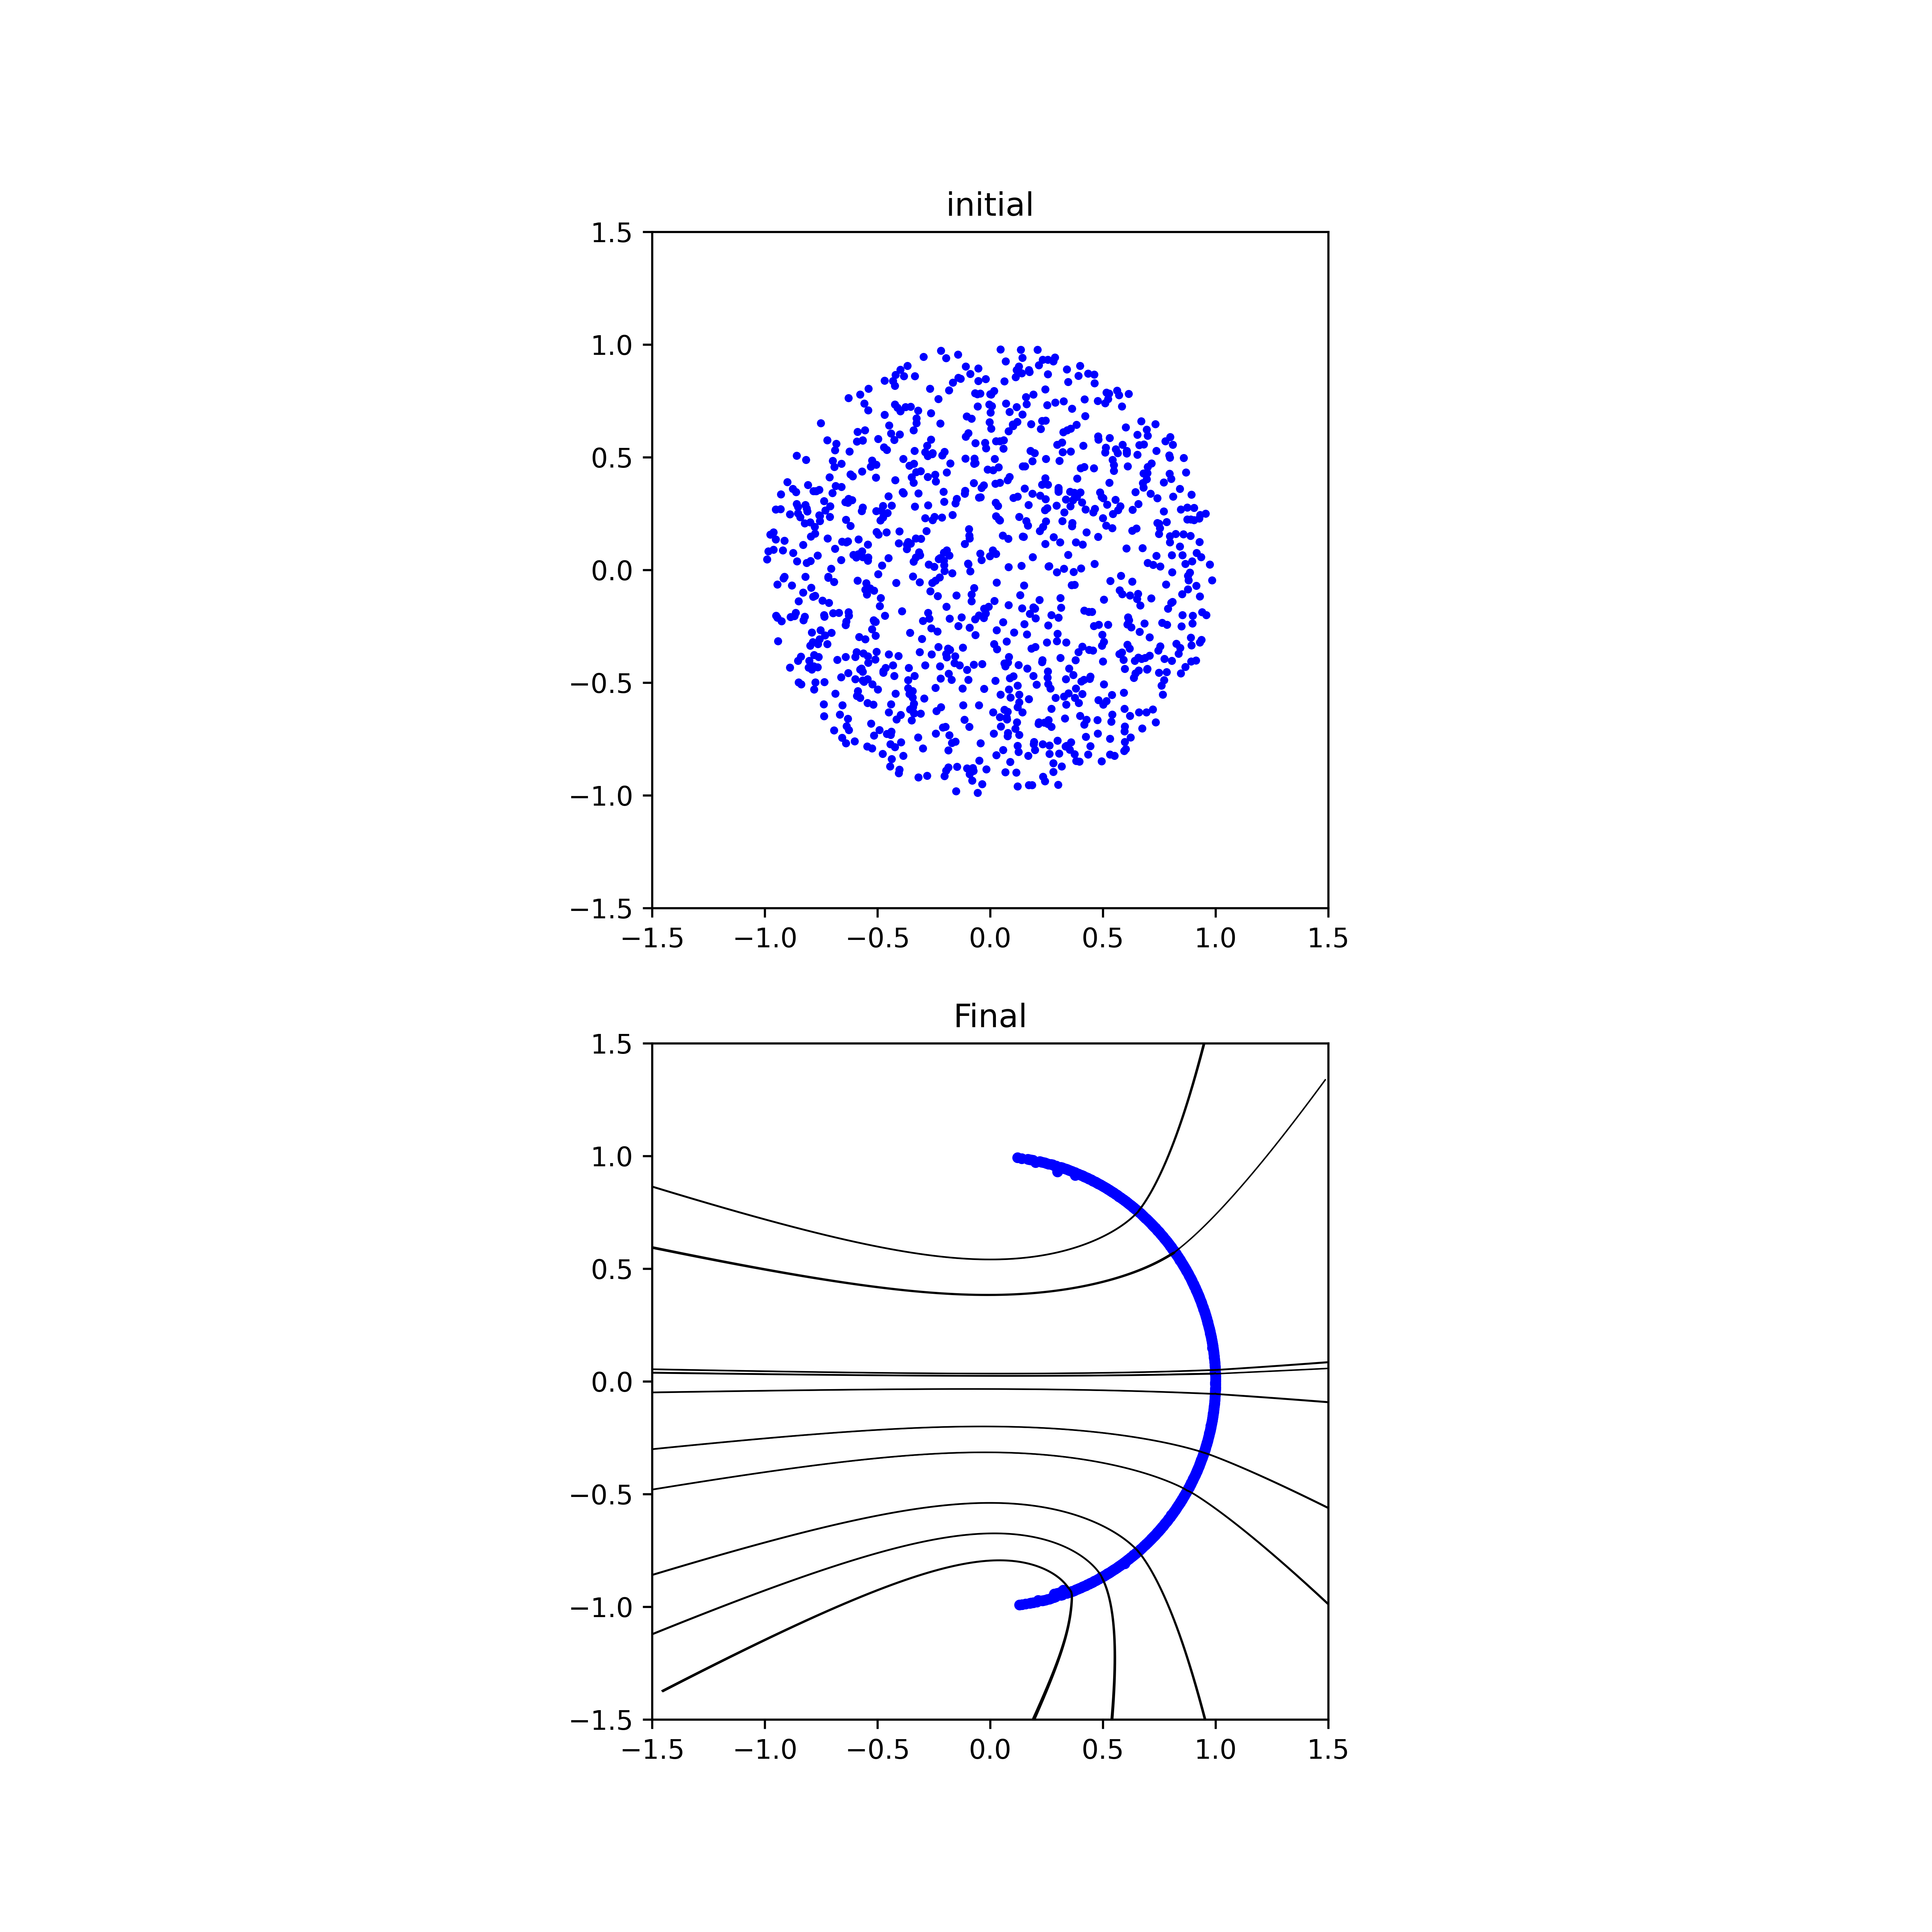

This chart was generated by the following Python code:

"""
Computational Physics 3 HW 2
Problem 4a
Christopher Morris
"""

import numpy as np
import matplotlib.pyplot as plt
import matplotlib.patches as patch
import matplotlib.animation as animation

doanimate = False

K = 9.0e9

def potential(x, y, q, xq, yq): #Gets potential at location x,y from charges q at locations xq, yq
    global particles
    phi = 0

    q = q.T

    #xq, yq must be 1-D array so that the proper concatenation works
    dx = -xq.T + x
    dy = -yq.T + y

    r = np.concatenate((dx, dy), axis = 1)
    dr = np.linalg.norm(r, axis = 1, keepdims = True)
    phi = np.sum(K*q/dr)

    return phi #- particles.Eexternal[0] * x

def Efield(x, y, q, xq, yq): #Gets E-field at location x,y from charges q at locations xq, yq
    global particles
    E = -1

    #Need to reshape everything from 1-D to D-1 arrays

    q = q.T

    dx = -xq.T + x
    dy = -yq.T + y

    r = np.concatenate((dx, dy), axis = 1)
    dr = np.linalg.norm(r, axis = 1, keepdims = True)
    E = np.sum(K*q*r/(dr**3), axis = 0)
    # E[0] += particles.Eexternal[0]
    return E

PHI_0 = 2e8 # limit the potential
def compute_field_line(xi, yi,		# starting point
                       q, xq, yq,	# charges
                       direction):
    R_MAX = 2 # limit the radius
    DS = 0.01 # target step size
    D_PHI = 1e3 # limit the step

    x = [xi]
    y = [yi]

    # Loop until the line is too far from the origin
    # or too close to a charge.
    while abs(potential(xi, yi, q, xq, yq)) < PHI_0 \
        and xi*xi+yi*yi < R_MAX*R_MAX:

        # Compute the field.
        Ex,Ey = Efield(xi, yi, q, xq, yq)
        E = np.sqrt(Ex*Ex + Ey*Ey)

        # Choose the step length and limit the change in potential.
        ds = DS
        if ds > D_PHI/E: ds = D_PHI/E

        # Take a step in the direction (or opposite) of the field.
        xi += direction*ds*Ex/E
        yi += direction*ds*Ey/E

        x.append(xi)
        y.append(yi)

    return x, y

def plotfullfieldlines(axi,q, xq, yq, ntheta):

    number_of_charges = np.size(q)
    print(number_of_charges)

    for i in range(number_of_charges):
        if i % 100 != 0: continue
        charge = q[0,i] #Have to use two indices because q is a 1xn array
        r = 2 * K * charge / PHI_0

        for n in range(ntheta): #initiates the field lines are ntheta equil positions in a circle
            theta = 2 * np.pi * n / ntheta
            xi = xq[0,i] + r * np.cos(theta)
            yi = yq[0,i] + r * np.sin(theta)

            xfieldline, yfieldline = compute_field_line(xi, yi, q, xq, yq, 1)
            print(i,' +', xfieldline, yfieldline)
            axi.plot(xfieldline, yfieldline, 'k-', linewidth = .5)

            xfieldline, yfieldline = compute_field_line(xi, yi, q, xq, yq, -1)
            print(i,' -', xfieldline, yfieldline)
            axi.plot(xfieldline, yfieldline, 'k-',  linewidth = .5)
        print('Charge {:n}'.format(i))

class p4b:
    def __init__(self):
        #Physical Constants
        self.K = 9.0e9
        self.Eexternal = np.array([1e7,0])

        #Accept-Reject Uniform Points in Circle
        self.a = 1
        self.b = 1
        self.R = max(self.a,self.b)
        self.N = 1000 #This is number of charges

        self.x = np.array([])
        self.y = np.array([])
        self.q = np.array([])

        #Define Constants
        self.deltarange = .1
        self.numsuccess = 0
        self.maxsuccess = 5000
        self.currentindex = 0

        self.initializeposition()
        self.initializecharge()

    def getepsilon(self,xi,yi):
        return (xi/self.a)**2 + (yi/self.b)**2

    def initializeposition(self):
        while True:
            n = self.N - self.x.size

            xbox = np.random.uniform(-self.R, self.R, n)
            ybox = np.random.uniform(-self.R, self.R, n)

            self.x = np.concatenate((self.x, xbox[((xbox/self.a)**2 + (ybox/self.b)**2) < 1]), axis = 0)
            self.y = np.concatenate((self.y, ybox[((xbox/self.a)**2 + (ybox/self.b)**2) < 1]), axis = 0)

            if n == 0:
                break

    def initializecharge(self):
        self.q = np.ones(self.x.size) * 1e-6

        #Calculate 2-D potential between source charge at xq, yq between the other charges
    def getPotentialBetween(self,index):
        #get's dr between the source charge and all other charges (includes source charge)
        dr = np.sqrt((self.x-self.x[index])**2+(self.y-self.y[index])**2)

        #Gets phi by taking dr and removing the dr = 0 (which is from source charge to source charge)
        phi = -self.K*self.q[dr>0]*np.log(dr[dr>0])

        return np.sum(phi) - self.Eexternal[0] * self.x[index]


    #Calculates the 2-D Efield at the location of the source charge at xq, yq from the other charges
    def getEfieldatCharge(self,index):
        #get's dr between the source charge and all other charges (includes source charge) and rx,ry components
        dr2 = (self.x-self.x[index])**2+(self.y-self.y[index])**2
        rx = (self.x-self.x[index])
        ry = (self.y-self.y[index])

        #Gets E by taking dr and removing the dr = 0 (which is from source charge to source charge)
        #Since in 2-D; V = -kqln(r)  ==>  E = kq/|r| rhat ==>  E = kqr/|r|^2
        Ex = np.sum(self.K*self.q[dr2>0] * rx[dr2>0] /(dr2[dr2>0])) + self.Eexternal[0]
        Ey = np.sum(self.K*self.q[dr2>0] * ry[dr2>0] /(dr2[dr2>0]))

        Emag = np.sqrt(Ex**2 + Ey**2)

        return Ex/Emag, Ey/Emag

    def step(self):
            #Get charge (index number) and deltas for x and y

        charge = self.currentindex #Index for charge, not numcharge because random is exclusive
        delta = np.random.uniform(-self.deltarange, self.deltarange)

        potold = self.getPotentialBetween(charge)
        Ex, Ey = self.getEfieldatCharge(charge)
        #Store original x,y values and then update
        x0 = self.x[charge]
        y0 = self.y[charge]
        self.x[charge] += delta*Ex
        self.y[charge] += delta*Ey
        x1 = self.x[charge]
        y1 = self.y[charge]

        #If charges are moved beyond a circle this places them back
        if ((x1/self.a)**2 + (y1/self.b)**2) >= 1:
            eps0 = self.getepsilon(x0, y0)
            eps1 = self.getepsilon(x1, y1)

            xnew = (1 - eps0) * (x1 - x0)/(eps1 - eps0) + x0
            ynew = (1 - eps0) * (y1 - y0)/(eps1 - eps0) + y0

            self.x[charge] = xnew  #If R != 1 then need to reconfigure this
            self.y[charge] = ynew
            #
            # rmag = np.sqrt(x1**2 + y1**2)
            # self.x[charge] = x1/rmag  #If R != 1 then need to reconfigure this
            # self.y[charge] = y1/rmag

        potnew = self.getPotentialBetween(charge)
        if potnew < potold: #The shift decreased the potential
            self.numsuccess = 0
        else:
            self.numsuccess += 1
            self.x[charge] = x0
            self.y[charge] = y0

        #If failed to decrease the potential after 1000 success tries
        if self.numsuccess >= self.maxsuccess:
            print('done')
            return True #Simulation is done

        self.currentindex += 1
        if self.currentindex == self.N: self.currentindex = 0
        return False
#--------------------------------
particles = p4b()
#--------------------------------

# set up figure and animation
fig = plt.figure()
ax = fig.add_subplot(111, aspect='equal', autoscale_on=False,
                     xlim=(-particles.R, particles.R), ylim=(-particles.R, particles.R))

parts, = ax.plot([], [], 'bo', ms=2)

def init():
    parts.set_data([], [])
    return parts,

def animate(i):
    temp = particles.step()
    parts.set_data(particles.x, particles.y)
    return parts,

if doanimate:
    ani = animation.FuncAnimation(fig, animate, frames=600,
                              interval=1, blit=True, init_func=init)
if not doanimate:

    fig, axes = plt.subplots(2,1)
    fig.set_size_inches(10,10)

    axes[0].set_title('initial')
    axes[0].set_aspect('equal')
    axes[0].set_xlim(-1.5,1.5)
    axes[0].set_ylim(-1.5,1.5)
    axes[0].plot(particles.x, particles.y, 'bo', markersize=2)
    while True:
        stop = particles.step()
        if stop: break
    axes[1].set_title('Final')
    axes[1].set_aspect('equal')
    axes[1].set_xlim(-1.5,1.5)
    axes[1].set_ylim(-1.5,1.5)
    axes[1].plot(particles.x, particles.y, 'bo', markersize=3)

    plotfullfieldlines(axes[1],particles.q.reshape(1,particles.N), particles.x.reshape(1,particles.N), particles.y.reshape(1,particles.N), 6) #Plots Fields

    plt.savefig('p4b.png', dpi = 600)

    EfieldOrigin = Efield(0,0,particles.q.reshape(1,particles.N),particles.x.reshape(1,particles.N), particles.y.reshape(1,particles.N))
    ExfieldOrigin = EfieldOrigin[0]
    EyfieldOrigin = EfieldOrigin[1]
    print(ExfieldOrigin)
    # ExfieldOrigin += particles.Eexternal[0]
    print('The Ex field at the origin before adding external: {} and the Ey field:{}'.format(ExfieldOrigin, EyfieldOrigin))
    print('The Ex field at the origin with external: {} and the Ey field:{}'.format(ExfieldOrigin+ particles.Eexternal[0], EyfieldOrigin))

    Potentialatcharges = []
    for i in range(len(particles.q)):
        Potentialatcharges.append(potential(particles.x[i]+.01,particles.y[i]+.01,
                                  particles.q.reshape(1,particles.N),particles.x.reshape(1,particles.N),
                                  particles.y.reshape(1,particles.N)))
    # print(Potentialatcharges)
    # plt.plot(particles.x, particles.y, 'ko', markersize = 2)
plt.show()
#
# q = np.array([[1.e-6, -1.e-6, 1.e-6, -1.e-6, 1.e-6, -1.e-6]])
# xq = np.zeros(np.shape(q))
# yq = np.zeros(np.shape(q))
# for i in range(5):
#     xq[0,i] = np.cos(2*i*np.pi/5)
#     yq[0,i] = np.sin(2*i*np.pi/5)
#
# xq[0,5] = 0
# yq[0,5] = 0
# # Plot Field Lines
# fig, axes = plt.subplots()
#
# print('field lines')
# plotfullfieldlines(axes, q, xq, yq, 16) #Plots Fields
# plt.savefig('Exercise1_a.png', dpi = 600)
# plt.show()
